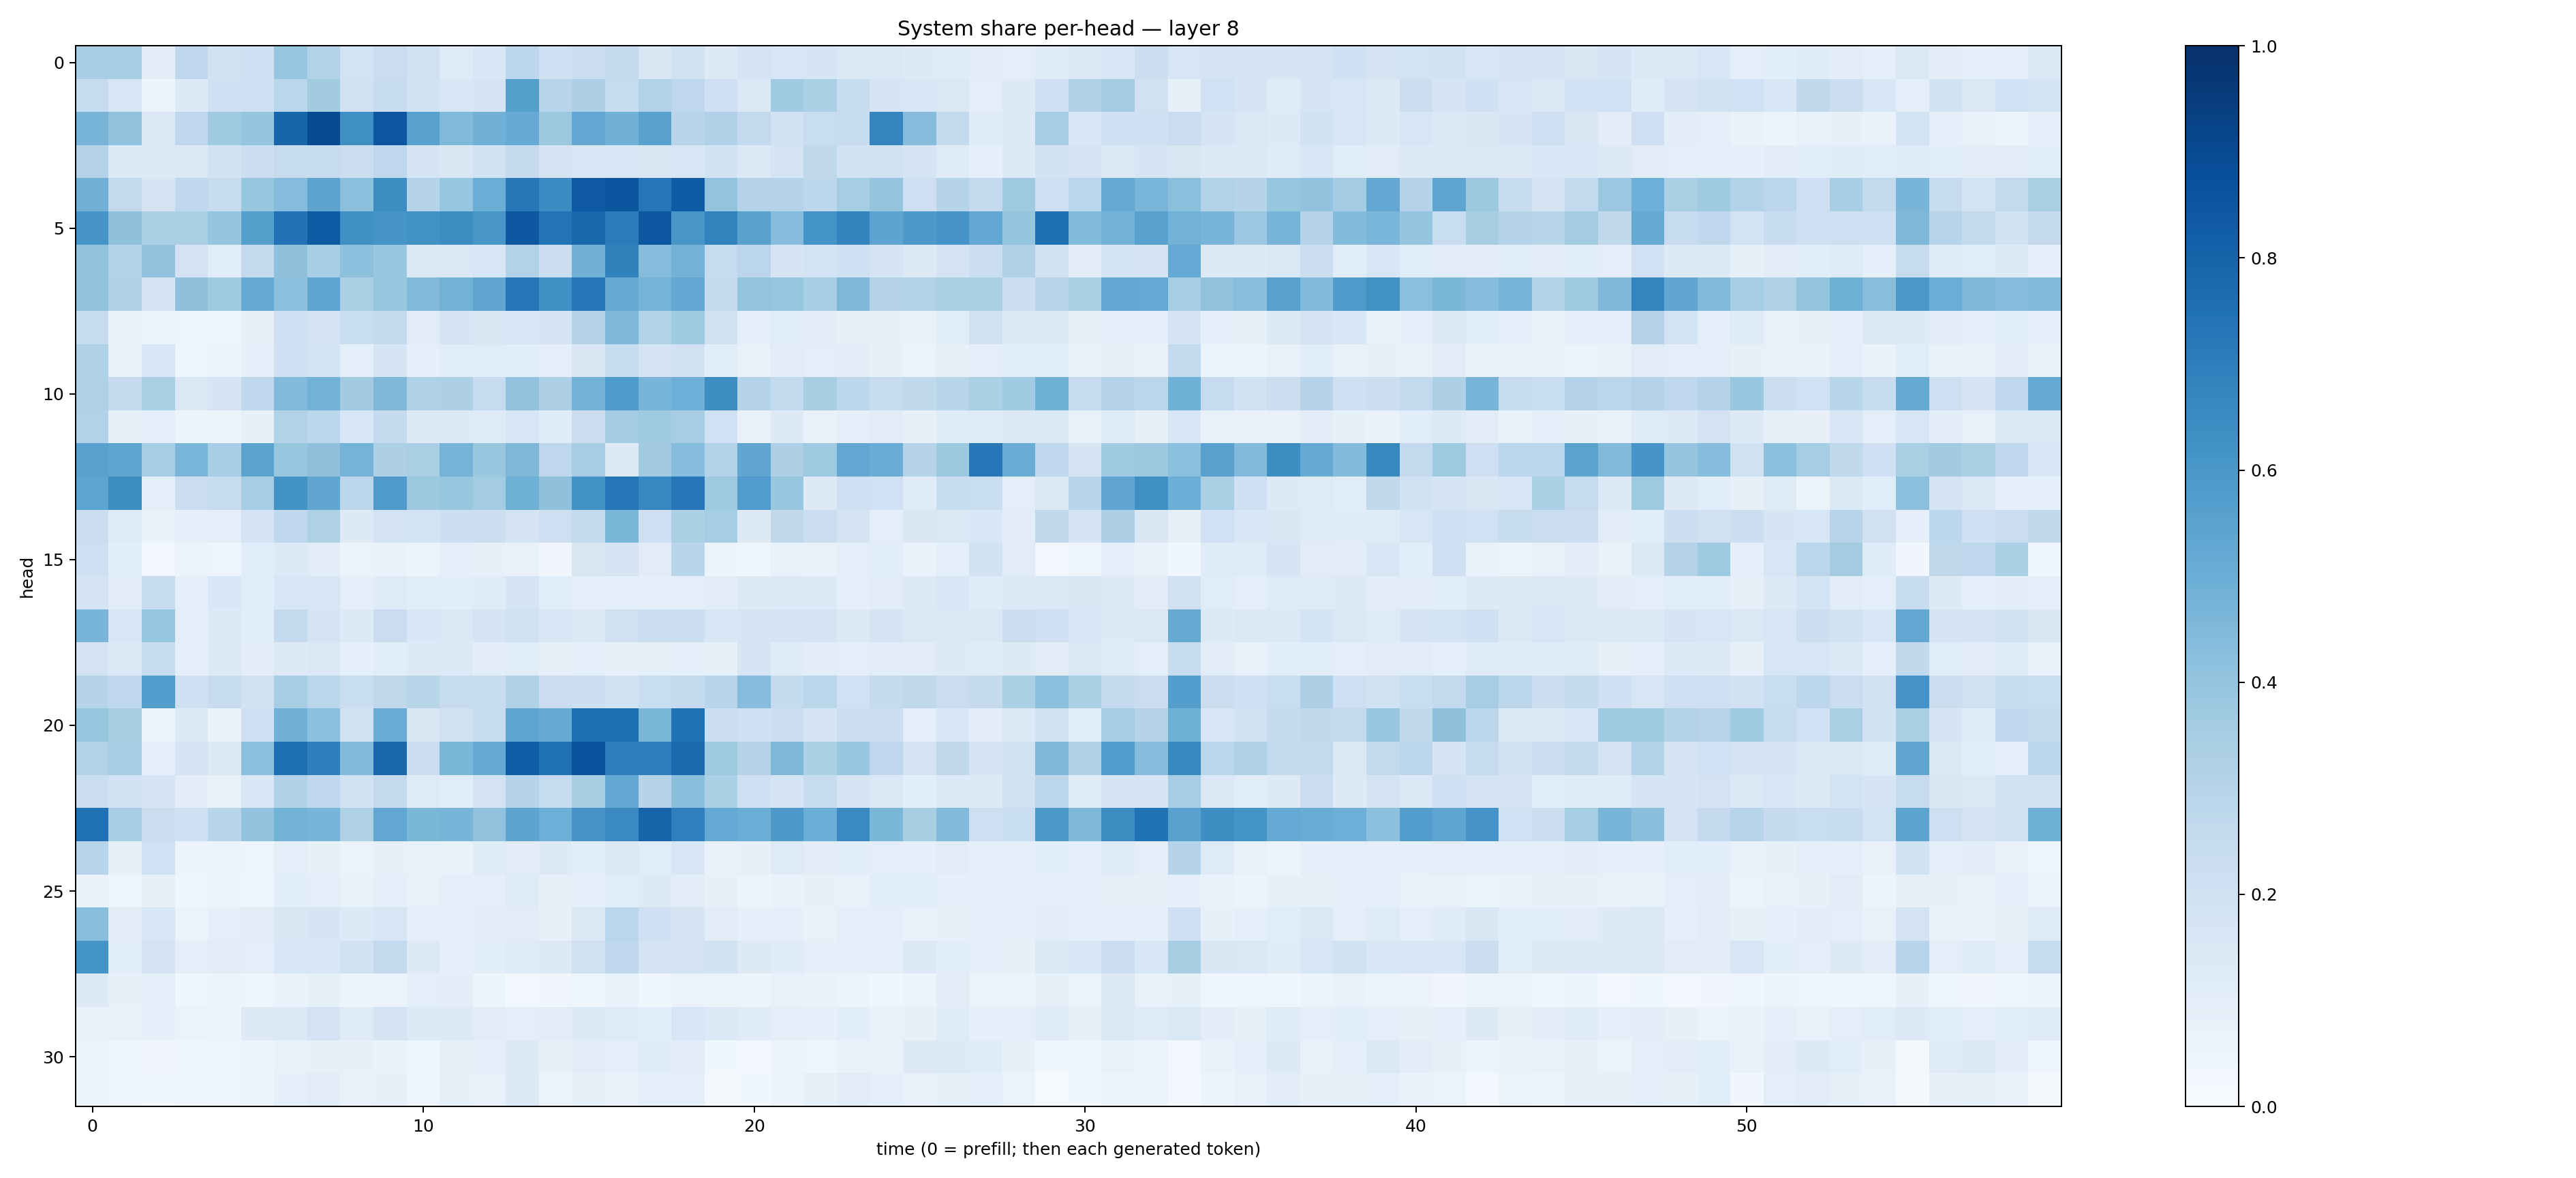

The file beside this chart, header and first rows:
0.34720358, 0.34999785, 0.10304159, 0.27455622, 0.1950533, 0.20916453, 0.39137566, 0.3092639, 0.18395238, 0.22712986, 0.19554016, 0.12189778, 0.15293022, 0.2773502, 0.2086866, 0.2263322, 0.25618196, 0.14896579, 0.19586958, 0.13004161, 0.17949079, 0.16262296, 0.17180811, 0.14077981
0.2496, 0.1612, 0.05279, 0.1333, 0.2086, 0.2082, 0.2853, 0.363, 0.1974, 0.2365, 0.1945, 0.1624, 0.1793, 0.563, 0.2944, 0.325, 0.2448, 0.3156, 0.2761, 0.2054, 0.1406, 0.3649, 0.335, 0.2376
0.4658, 0.4083, 0.1458, 0.2747, 0.3694, 0.3975, 0.7948, 0.8978, 0.6357, 0.8502, 0.555, 0.446, 0.4828, 0.5102, 0.3776, 0.5243, 0.4833, 0.552, 0.2929, 0.3191, 0.2582, 0.1888, 0.2322, 0.2413
0.3051, 0.1331, 0.1299, 0.1368, 0.1924, 0.2177, 0.2433, 0.2431, 0.2196, 0.2764, 0.1663, 0.1499, 0.1943, 0.2502, 0.182, 0.1558, 0.1564, 0.1508, 0.1626, 0.1905, 0.1368, 0.1773, 0.2696, 0.1917
0.4816, 0.2586, 0.1728, 0.2694, 0.2393, 0.393, 0.4374, 0.5463, 0.4192, 0.6433, 0.3033, 0.3928, 0.5021, 0.7191, 0.6483, 0.8435, 0.8545, 0.7276, 0.8304, 0.4012, 0.3061, 0.3037, 0.278, 0.3531
0.6132, 0.4127, 0.3325, 0.3341, 0.3949, 0.5662, 0.7425, 0.8356, 0.6313, 0.6055, 0.6227, 0.6425, 0.6054, 0.8467, 0.7395, 0.7908, 0.7089, 0.8493, 0.6017, 0.682, 0.551, 0.4322, 0.6142, 0.6782
0.4036, 0.3154, 0.4055, 0.1808, 0.1142, 0.2598, 0.4123, 0.3464, 0.4166, 0.3871, 0.1425, 0.1461, 0.1618, 0.3098, 0.2261, 0.4824, 0.6839, 0.4359, 0.4804, 0.2468, 0.285, 0.1707, 0.1861, 0.2032
0.4034, 0.3233, 0.1786, 0.4103, 0.3681, 0.5134, 0.416, 0.537, 0.3356, 0.3942, 0.4447, 0.4777, 0.5348, 0.7305, 0.6318, 0.7251, 0.5108, 0.4738, 0.5236, 0.2573, 0.3985, 0.3918, 0.3439, 0.4557
0.2408, 0.06875, 0.06058, 0.05071, 0.04781, 0.08044, 0.2076, 0.183, 0.2312, 0.2557, 0.1117, 0.1711, 0.1503, 0.1592, 0.165, 0.3014, 0.4564, 0.31, 0.3706, 0.1989, 0.09424, 0.114, 0.1095, 0.08496
0.3241, 0.07053, 0.1561, 0.04012, 0.05586, 0.08795, 0.2053, 0.186, 0.09496, 0.171, 0.09268, 0.1154, 0.1137, 0.106, 0.1004, 0.151, 0.2377, 0.1793, 0.1914, 0.1063, 0.07116, 0.1127, 0.09408, 0.1029
0.3215, 0.2517, 0.3379, 0.1452, 0.1673, 0.2661, 0.4417, 0.477, 0.3605, 0.4536, 0.324, 0.326, 0.2492, 0.4046, 0.3259, 0.4767, 0.585, 0.4661, 0.4959, 0.6438, 0.3016, 0.2597, 0.3436, 0.2784
0.3127, 0.08106, 0.09949, 0.05513, 0.05236, 0.08039, 0.3115, 0.2811, 0.1631, 0.2533, 0.1327, 0.1298, 0.1237, 0.1615, 0.119, 0.2219, 0.359, 0.3688, 0.3477, 0.2027, 0.07293, 0.1293, 0.07126, 0.09262
0.5569, 0.5364, 0.3524, 0.4611, 0.3475, 0.5468, 0.3923, 0.4117, 0.4764, 0.3264, 0.3397, 0.4749, 0.3885, 0.4556, 0.2772, 0.3483, 0.1294, 0.3599, 0.4301, 0.3156, 0.5331, 0.3266, 0.3712, 0.5285
0.5364, 0.6408, 0.0974, 0.2261, 0.2374, 0.3534, 0.6191, 0.5347, 0.2833, 0.5803, 0.378, 0.393, 0.356, 0.4897, 0.4131, 0.6249, 0.7319, 0.6652, 0.7235, 0.3719, 0.5761, 0.3893, 0.1283, 0.2068
0.2244, 0.1248, 0.06737, 0.08848, 0.09642, 0.1821, 0.2676, 0.3206, 0.1289, 0.18, 0.1874, 0.2175, 0.2212, 0.1728, 0.2121, 0.2528, 0.4583, 0.2121, 0.3295, 0.3499, 0.1298, 0.2725, 0.2209, 0.1781
0.2118, 0.1067, 0.02908, 0.05486, 0.04825, 0.1151, 0.1351, 0.1099, 0.06526, 0.06945, 0.05988, 0.08666, 0.08385, 0.07675, 0.03166, 0.1495, 0.1716, 0.1106, 0.2897, 0.05947, 0.04666, 0.07526, 0.07235, 0.09878
0.1721, 0.113, 0.2403, 0.08815, 0.1533, 0.108, 0.163, 0.1628, 0.09158, 0.1224, 0.1063, 0.1087, 0.1208, 0.1641, 0.1092, 0.09552, 0.09023, 0.08629, 0.09447, 0.1016, 0.1278, 0.1403, 0.1365, 0.0914
0.4681, 0.1611, 0.3938, 0.1012, 0.1262, 0.107, 0.2583, 0.1772, 0.1361, 0.23, 0.1533, 0.1459, 0.1744, 0.1972, 0.1583, 0.1384, 0.1955, 0.2258, 0.2151, 0.1549, 0.1694, 0.175, 0.1742, 0.1282
0.1799, 0.14, 0.2367, 0.09991, 0.1276, 0.1045, 0.1308, 0.1415, 0.09182, 0.109, 0.1305, 0.1344, 0.104, 0.1163, 0.08142, 0.09565, 0.08425, 0.08582, 0.09043, 0.08503, 0.1693, 0.1199, 0.1048, 0.1011
0.3044, 0.2687, 0.567, 0.2063, 0.2399, 0.1946, 0.3446, 0.2873, 0.2323, 0.273, 0.2901, 0.246, 0.239, 0.3181, 0.227, 0.2167, 0.1982, 0.2323, 0.2502, 0.2942, 0.4298, 0.2567, 0.2869, 0.2004
0.3925, 0.3437, 0.06428, 0.1385, 0.06809, 0.2058, 0.4824, 0.4149, 0.1887, 0.5066, 0.1515, 0.1957, 0.2396, 0.5387, 0.5189, 0.7614, 0.7527, 0.4573, 0.7499, 0.2202, 0.2078, 0.2167, 0.1683, 0.224
0.3095, 0.3508, 0.0954, 0.1791, 0.1274, 0.4198, 0.7554, 0.6937, 0.4394, 0.7919, 0.2159, 0.4605, 0.5103, 0.8221, 0.7491, 0.8724, 0.6917, 0.695, 0.7762, 0.3719, 0.3062, 0.4547, 0.3302, 0.3889
0.2232, 0.1888, 0.169, 0.1043, 0.07678, 0.1536, 0.3186, 0.2679, 0.1892, 0.26, 0.1243, 0.114, 0.1814, 0.2998, 0.2489, 0.3428, 0.5239, 0.3007, 0.4241, 0.333, 0.2092, 0.1643, 0.2405, 0.1717
0.7481, 0.3465, 0.2261, 0.2069, 0.291, 0.4025, 0.4773, 0.4666, 0.3217, 0.5283, 0.4571, 0.4677, 0.4064, 0.5398, 0.4933, 0.6131, 0.6539, 0.7974, 0.691, 0.5224, 0.5015, 0.5904, 0.5029, 0.6536
0.2965, 0.08244, 0.2013, 0.05163, 0.05631, 0.04976, 0.1009, 0.07912, 0.06613, 0.08507, 0.07469, 0.06897, 0.1206, 0.1104, 0.1255, 0.1073, 0.1412, 0.1139, 0.1617, 0.07359, 0.08035, 0.1234, 0.1112, 0.1084
0.06732, 0.04535, 0.08189, 0.04478, 0.05358, 0.04627, 0.106, 0.09792, 0.07408, 0.09091, 0.07587, 0.09756, 0.09061, 0.1236, 0.08271, 0.09239, 0.1141, 0.1263, 0.1104, 0.08576, 0.06013, 0.06995, 0.08145, 0.07096
0.429, 0.1097, 0.1615, 0.06475, 0.09619, 0.1123, 0.1505, 0.1643, 0.1359, 0.1622, 0.08906, 0.09089, 0.102, 0.1106, 0.07837, 0.1399, 0.2836, 0.2043, 0.1774, 0.1096, 0.08858, 0.08685, 0.07251, 0.09682
0.6136, 0.1159, 0.1819, 0.08977, 0.1133, 0.09782, 0.1611, 0.1525, 0.1987, 0.2593, 0.1262, 0.08883, 0.1056, 0.1224, 0.1285, 0.1976, 0.2673, 0.1778, 0.1773, 0.1879, 0.126, 0.1205, 0.0875, 0.1013
0.1293, 0.07936, 0.09568, 0.03947, 0.05428, 0.0479, 0.06793, 0.08243, 0.05734, 0.0662, 0.09541, 0.1033, 0.05213, 0.02999, 0.0318, 0.04905, 0.06843, 0.03584, 0.06624, 0.06419, 0.05449, 0.07483, 0.06846, 0.06147
0.06701, 0.07355, 0.08716, 0.06437, 0.05588, 0.1296, 0.14, 0.1829, 0.122, 0.1739, 0.1351, 0.1265, 0.1117, 0.09922, 0.1096, 0.1365, 0.1225, 0.1067, 0.1626, 0.1384, 0.1207, 0.0957, 0.0929, 0.1086
0.05985, 0.03718, 0.03287, 0.03903, 0.04616, 0.0563, 0.07197, 0.07879, 0.07823, 0.06855, 0.04603, 0.08209, 0.09036, 0.1309, 0.08498, 0.1095, 0.09781, 0.1178, 0.1028, 0.03563, 0.03096, 0.05768, 0.04947, 0.07616
0.05178, 0.04928, 0.03872, 0.04333, 0.04834, 0.06156, 0.09254, 0.1097, 0.07389, 0.07878, 0.03908, 0.08299, 0.07397, 0.1398, 0.06477, 0.08546, 0.07516, 0.1008, 0.09709, 0.01573, 0.0353, 0.05664, 0.0828, 0.1094
